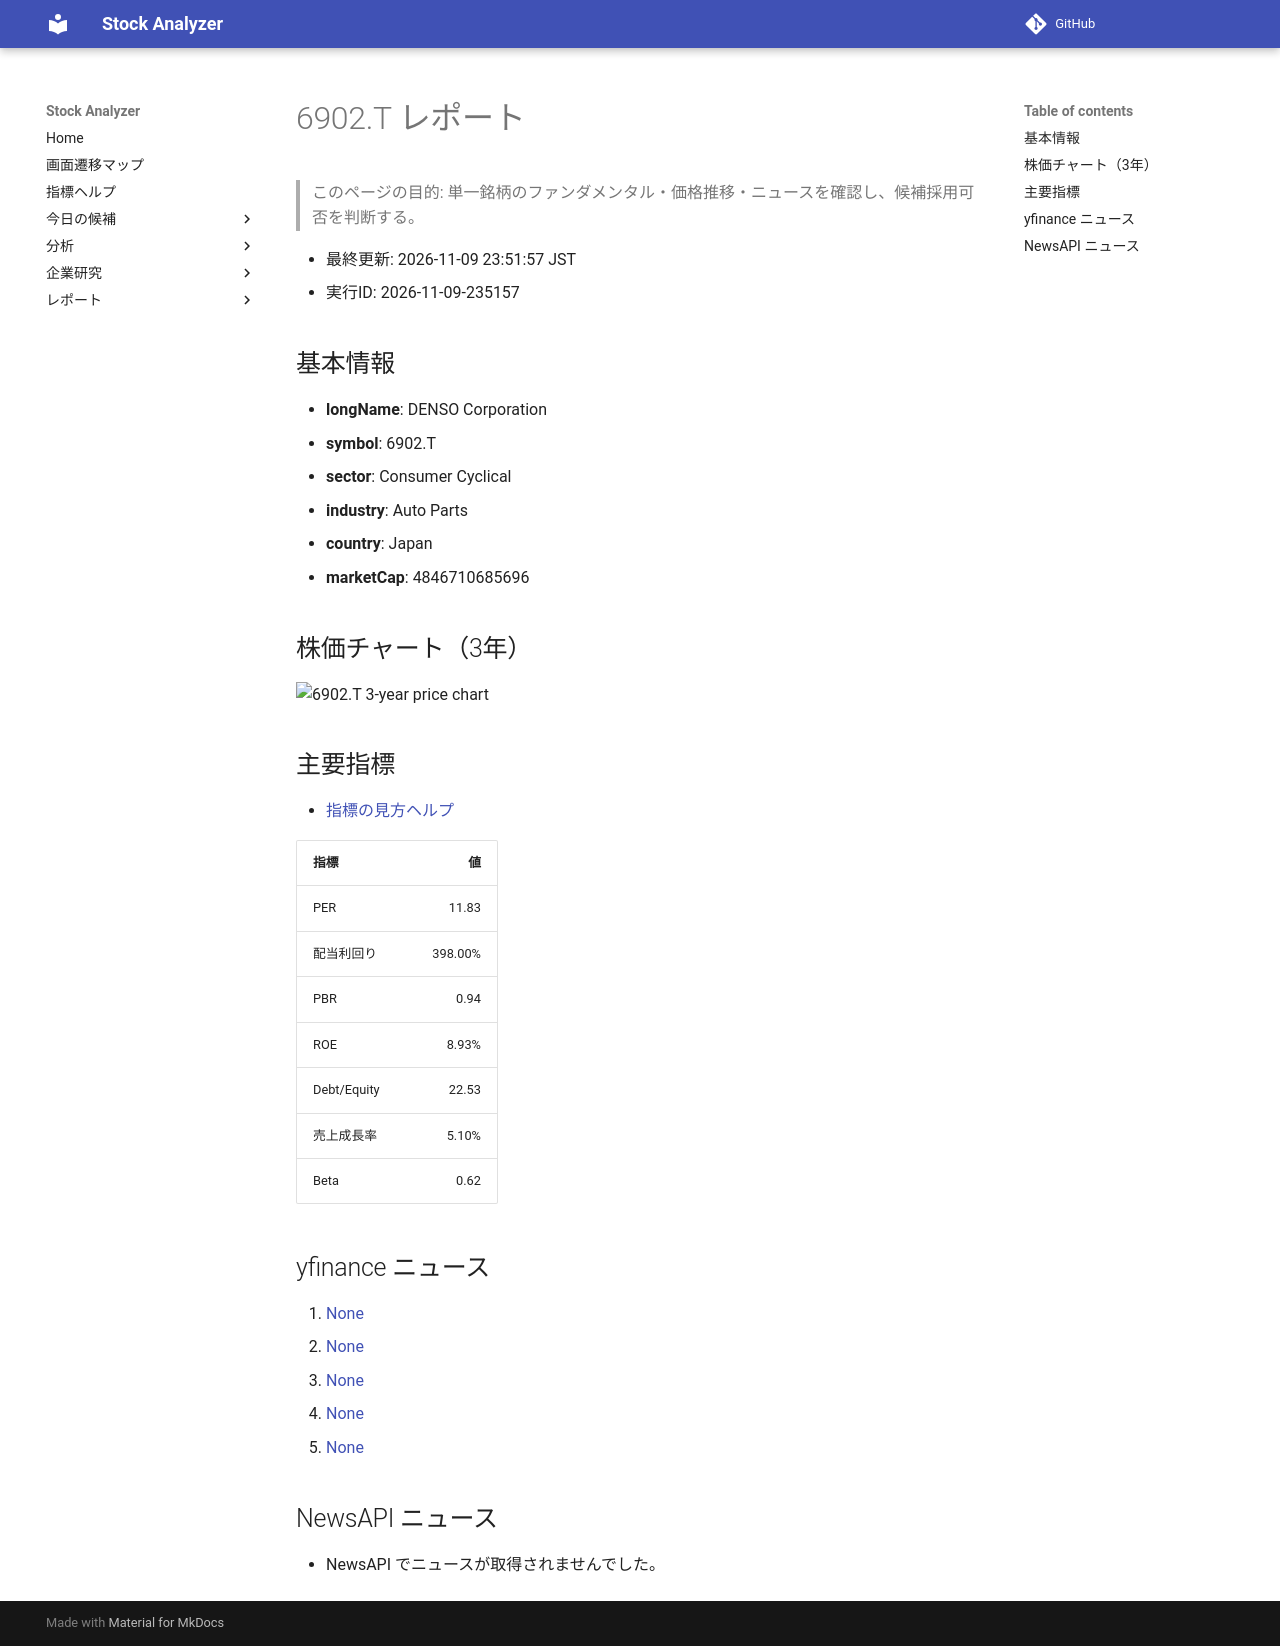

repository: Yumi-note/Making-APP · page: reports/2026-11-09/235157/6902_T/index.html · generator: mkdocs

# 6902.T レポート

> このページの目的: 単一銘柄のファンダメンタル・価格推移・ニュースを確認し、候補採用可否を判断する。

- 最終更新: 2026-11-09 23:51:57 JST
- 実行ID: 2026-11-09-235157

## 基本情報

- **longName**: DENSO Corporation
- **symbol**: 6902.T
- **sector**: Consumer Cyclical
- **industry**: Auto Parts
- **country**: Japan
- **marketCap**: 4846710685696

## 株価チャート（3年）

![6902.T 3-year price chart](6902_T_3y.png)

## 主要指標

- [指標の見方ヘルプ](../../../../indicators.md)

| 指標 | 値 |
|---|---:|
| PER | 11.83 |
| 配当利回り | 398.00% |
| PBR | 0.94 |
| ROE | 8.93% |
| Debt/Equity | 22.53 |
| 売上成長率 | 5.10% |
| Beta | 0.62 |

## yfinance ニュース

1. [None](None)
2. [None](None)
3. [None](None)
4. [None](None)
5. [None](None)

## NewsAPI ニュース

- NewsAPI でニュースが取得されませんでした。
